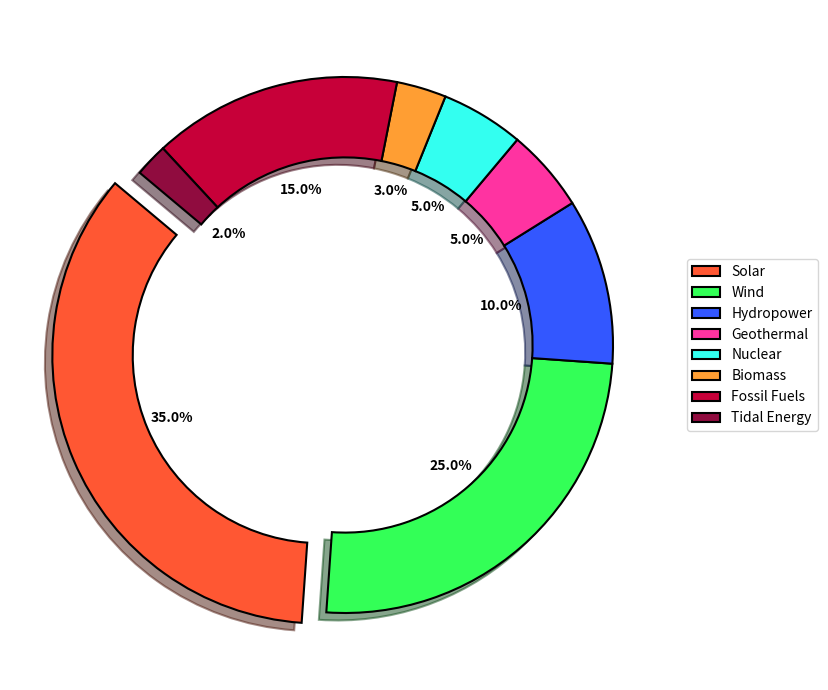

Generate this figure with matplotlib:
import matplotlib.pyplot as plt

energy_sources = ['Solar', 'Wind', 'Hydropower', 'Geothermal', 'Nuclear', 'Biomass', 'Fossil Fuels', 'Tidal Energy']
energy_percentages = [35, 25, 10, 5, 5, 3, 15, 2]

# New set of colors for the pie chart
colors = ['#FF5733', '#33FF57', '#3357FF', '#FF33A1', '#33FFF0', '#FF9E33', '#C70039', '#900C3F']

fig, ax = plt.subplots(figsize=(10, 7), subplot_kw=dict(aspect='equal'))

explode = (0.1, 0, 0, 0, 0, 0, 0, 0)
wedges, texts, autotexts = ax.pie(
    energy_percentages,
    explode=explode,
    autopct='%1.1f%%',
    startangle=140,
    colors=colors,
    wedgeprops=dict(edgecolor='black', linewidth=1.5, width=0.3),
    shadow=True
)

plt.setp(autotexts, size=10, weight='bold', color='black')

ax.legend(
    wedges, energy_sources,
    loc="center left",
    bbox_to_anchor=(1, 0, 0.5, 1),
    fontsize=10
)

plt.tight_layout()
plt.show()
